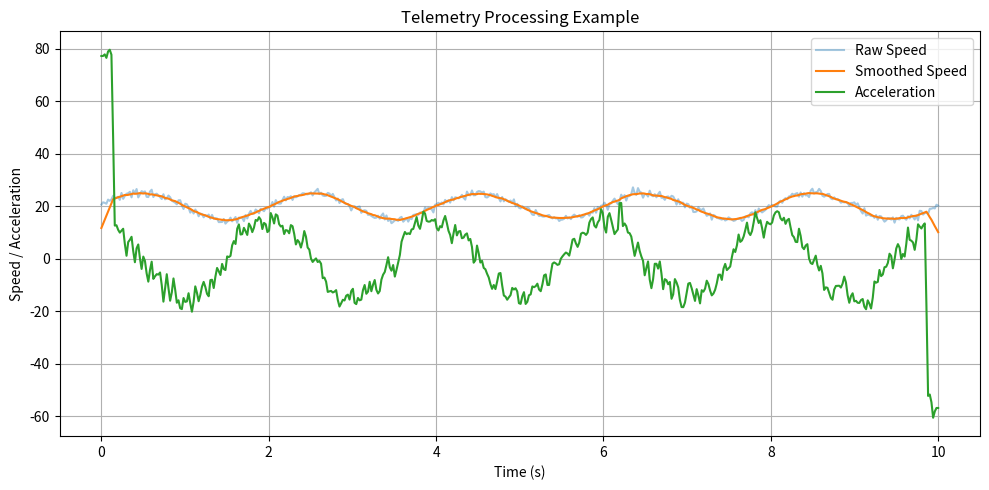

Source code (Python):
# telemetry_tools.py

"""
Module for basic telemetry processing and visualization.
Provides:
- Signal smoothing
- Numerical differentiation
- Basic statistics
- Example usage with plotting

"""

from dataclasses import dataclass
import numpy as np
import matplotlib.pyplot as plt


@dataclass
class TelemetryTools:
    smoothing_window: int = 5

    def smooth(self, signal: np.ndarray) -> np.ndarray:
        """Apply simple moving average smoothing."""
        window = self.smoothing_window
        if window < 2:
            return signal
        kernel = np.ones(window) / window
        return np.convolve(signal, kernel, mode="same")

    def differentiate(self, signal: np.ndarray, dt: float) -> np.ndarray:
        """Numerical derivative using central differences."""
        deriv = np.zeros_like(signal)
        deriv[1:-1] = (signal[2:] - signal[:-2]) / (2 * dt)
        deriv[0] = deriv[1]
        deriv[-1] = deriv[-2]
        return deriv

    def stats(self, signal: np.ndarray) -> dict:
        """Return basic statistics for a signal."""
        return {
            "min": float(np.min(signal)),
            "max": float(np.max(signal)),
            "mean": float(np.mean(signal)),
            "std": float(np.std(signal)),
        }


# Example usage and plotting

if __name__ == "__main__":
    t = np.linspace(0, 10, 500)
    raw_speed = 20 + 5 * np.sin(2 * np.pi * 0.5 * t) + np.random.normal(0, 0.8, len(t))

    tools = TelemetryTools(smoothing_window=15)
    smooth_speed = tools.smooth(raw_speed)
    accel = tools.differentiate(smooth_speed, dt=t[1] - t[0])

    print("Telemetry Statistics:")
    print(tools.stats(smooth_speed))

    plt.figure(figsize=(10, 5))
    plt.plot(t, raw_speed, alpha=0.4, label="Raw Speed")
    plt.plot(t, smooth_speed, label="Smoothed Speed")
    plt.plot(t, accel, label="Acceleration")
    plt.xlabel("Time (s)")
    plt.ylabel("Speed / Acceleration")
    plt.title("Telemetry Processing Example")
    plt.grid(True)
    plt.legend()
    plt.tight_layout()
    plt.show()
